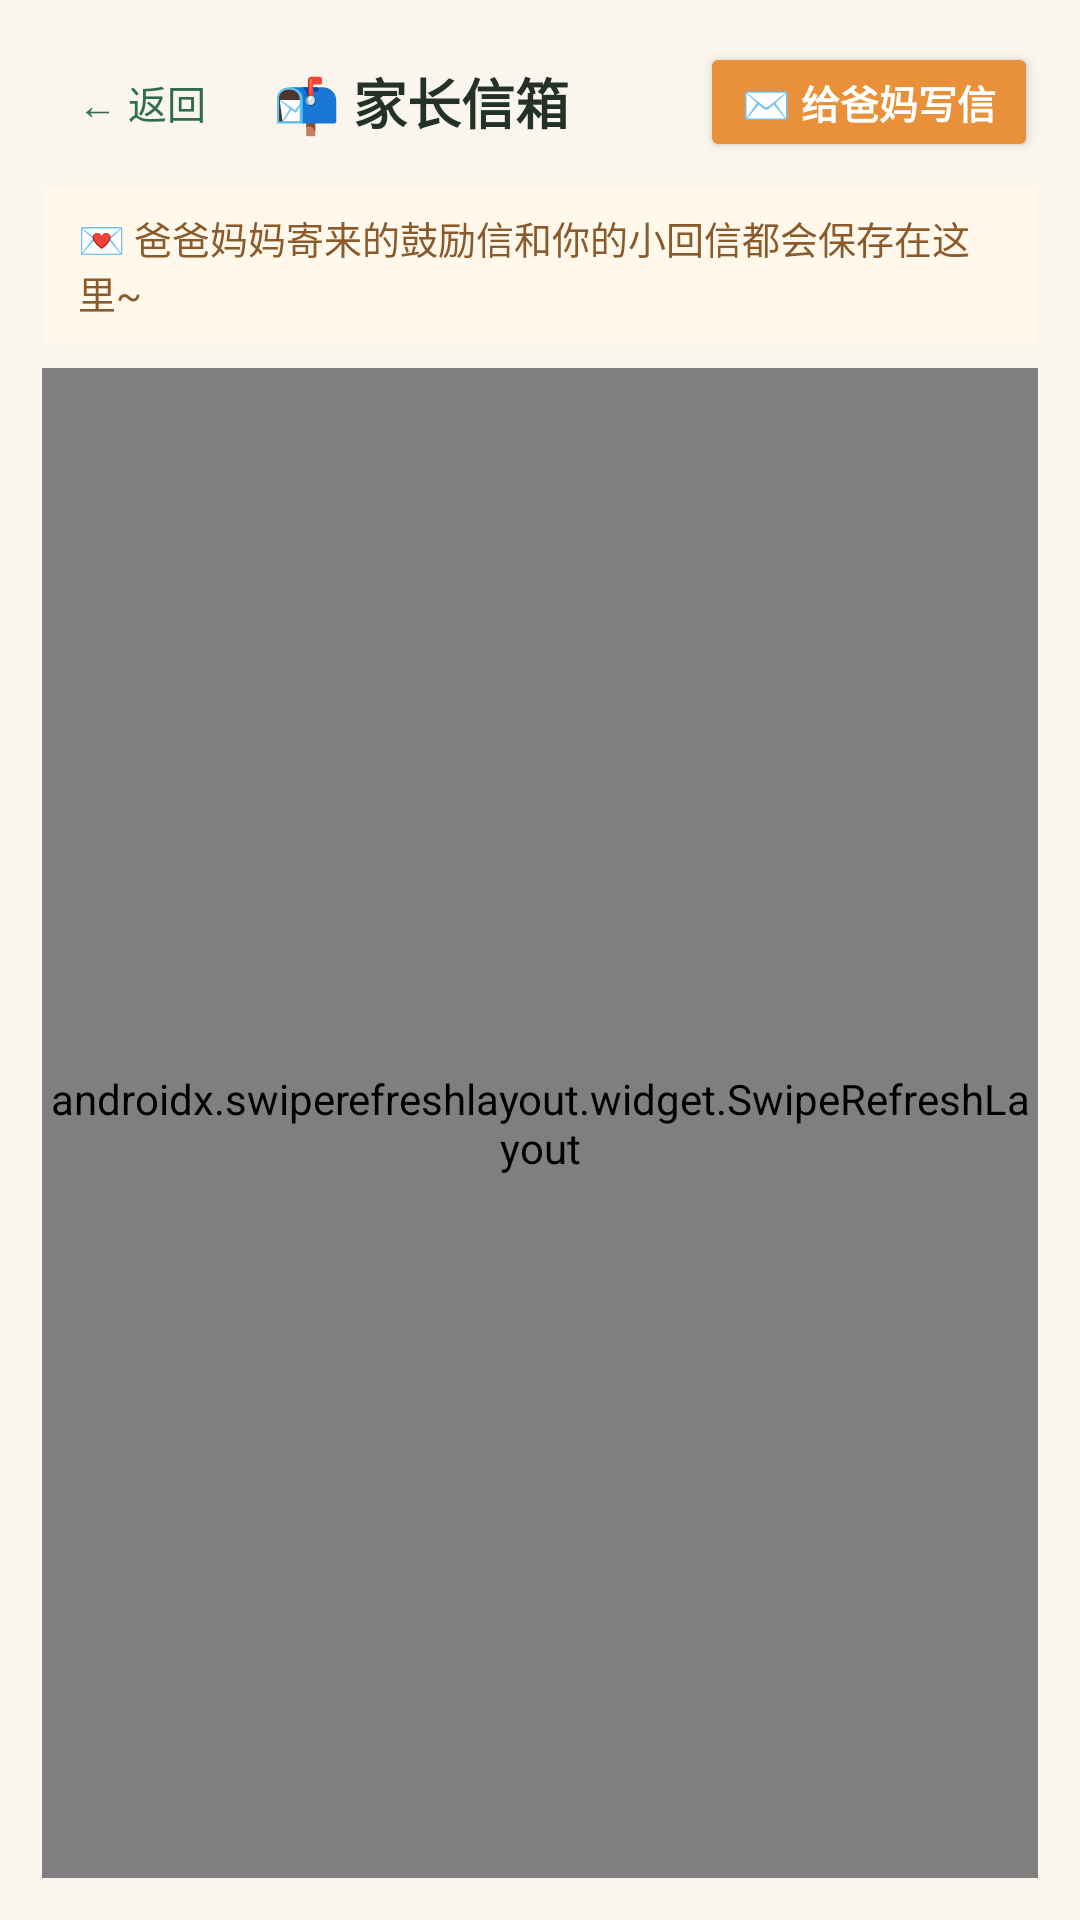

This screen was rendered from an Android layout file. Write that file and the resources it references.
<!-- AndroidManifest.xml: application theme Theme.GrowthBuddyChild -->
<!-- res/layout/activity_mailbox.xml -->
<?xml version="1.0" encoding="utf-8"?>
<LinearLayout xmlns:android="http://schemas.android.com/apk/res/android"
    android:layout_width="match_parent"
    android:layout_height="match_parent"
    android:background="#FAF6EE"
    android:orientation="vertical"
    android:padding="14dp">

    
    <LinearLayout
        android:id="@+id/mailTopBar"
        android:layout_width="match_parent"
        android:layout_height="wrap_content"
        android:gravity="center_vertical"
        android:orientation="horizontal">

        <Button
            android:id="@+id/btnMailBack"
            style="@style/Widget.Material3.Button.OutlinedButton"
            android:layout_width="wrap_content"
            android:layout_height="40dp"
            android:insetTop="0dp"
            android:insetBottom="0dp"
            android:minWidth="0dp"
            android:minHeight="0dp"
            android:paddingHorizontal="12dp"
            android:paddingVertical="0dp"
            android:text="← 返回"
            android:textColor="#2F6B4F"
            android:textSize="13sp" />

        <TextView
            android:layout_width="0dp"
            android:layout_height="wrap_content"
            android:layout_marginStart="10dp"
            android:layout_weight="1"
            android:text="📬 家长信箱"
            android:textColor="#233128"
            android:textSize="18sp"
            android:textStyle="bold" />

        <Button
            android:id="@+id/btnWriteLetter"
            android:layout_width="wrap_content"
            android:layout_height="40dp"
            android:backgroundTint="#E8913A"
            android:insetTop="0dp"
            android:insetBottom="0dp"
            android:minWidth="0dp"
            android:minHeight="0dp"
            android:paddingHorizontal="14dp"
            android:paddingVertical="0dp"
            android:text="✉️ 给爸妈写信"
            android:textColor="#FFFFFF"
            android:textSize="13sp"
            android:textStyle="bold" />
    </LinearLayout>

    <include
        android:id="@+id/mailboxPane"
        layout="@layout/view_mailbox_pane"
        android:layout_width="match_parent"
        android:layout_height="0dp"
        android:layout_marginTop="8dp"
        android:layout_weight="1" />

</LinearLayout>
<!-- res/layout/view_mailbox_pane.xml (included above) -->
<?xml version="1.0" encoding="utf-8"?>
<LinearLayout xmlns:android="http://schemas.android.com/apk/res/android"
    android:layout_width="match_parent"
    android:layout_height="match_parent"
    android:orientation="vertical">

    <TextView
        android:id="@+id/tvMailHint"
        android:layout_width="match_parent"
        android:layout_height="wrap_content"
        android:background="#FFF8EB"
        android:paddingHorizontal="12dp"
        android:paddingVertical="8dp"
        android:text="💌 爸爸妈妈寄来的鼓励信和你的小回信都会保存在这里~"
        android:textColor="#8A5A2B"
        android:textSize="12.5sp" />

    <ProgressBar
        android:id="@+id/mailLoading"
        style="?android:attr/progressBarStyleHorizontal"
        android:layout_width="match_parent"
        android:layout_height="3dp"
        android:layout_marginTop="6dp"
        android:indeterminate="true"
        android:visibility="gone" />

    <androidx.swiperefreshlayout.widget.SwipeRefreshLayout
        android:id="@+id/mailSwipeRefresh"
        android:layout_width="match_parent"
        android:layout_height="0dp"
        android:layout_marginTop="8dp"
        android:layout_weight="1">

        <ScrollView
            android:id="@+id/mailScroll"
            android:layout_width="match_parent"
            android:layout_height="match_parent">

            <LinearLayout
                android:id="@+id/lettersContainer"
                android:layout_width="match_parent"
                android:layout_height="wrap_content"
                android:orientation="vertical"
                android:paddingBottom="16dp" />
        </ScrollView>
    </androidx.swiperefreshlayout.widget.SwipeRefreshLayout>

</LinearLayout>
<!-- resources referenced by this layout -->
<resources>
  <style name="Theme.GrowthBuddyChild" parent="Theme.Material3.Light.NoActionBar">
          <item name="colorPrimary">#2F6B4F</item>
          <item name="colorSecondary">#E8913A</item>
          <item name="android:statusBarColor">#FAF7F2</item>
          <item name="android:windowLightStatusBar">true</item>
      </style>
</resources>
